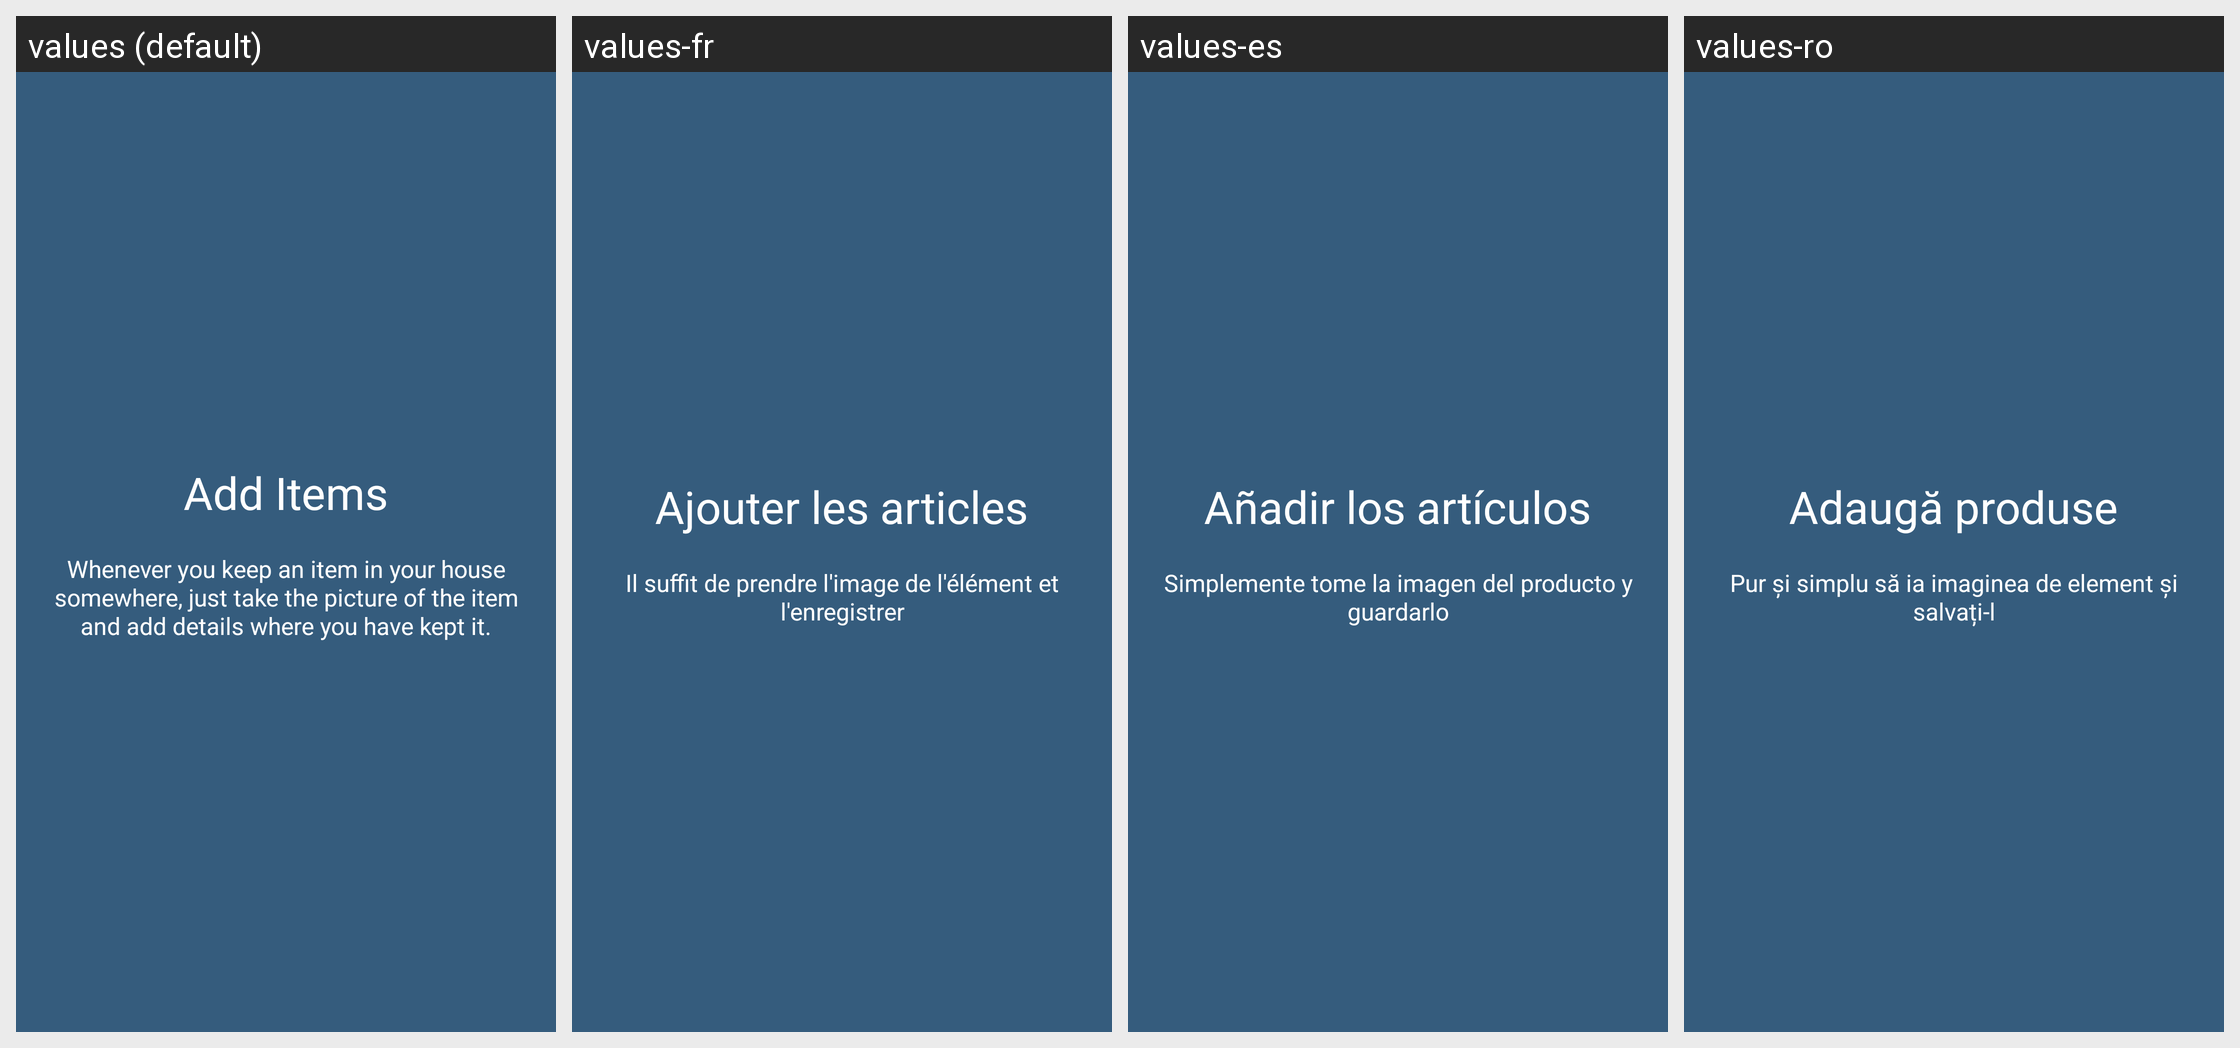

Strings drawn on this Android screen and how each of the app's shown locales translates them:
Android screen res/layout/onboarding_2.xml rendered under 4 locales, left to right: values (default), values-fr, values-es, values-ro. Device: Nexus 5 (rendered at 1080×1920; each locale shown at half size, 540×960, under a caption strip naming it); theme AppTheme.
Other locales in the repository, not shown: values-ar, values-bg, values-cs, values-de, values-fa, values-fi, values-it, values-iw, values-ja, values-ko, values-nl, values-pl, values-pt, values-ru, values-sk, values-sv, values-tr, values-zh.
Strings drawn on this screen, with the default value and each locale's value (text and hints the layout hard-codes, and strings that could not be matched under every locale, appear in the picture but are not listed):

slide_2_title
  values: Add Items
  values-fr: Ajouter les articles
  values-es: Añadir los artículos
  values-ro: Adaugă produse

slide_2_desc
  values: Whenever you keep an item in your house somewhere, just take the picture of the item and add details where you have kept it.
  values-fr: Il suffit de prendre l'image de l'élément et l'enregistrer
  values-es: Simplemente tome la imagen del producto y guardarlo
  values-ro: Pur și simplu să ia imaginea de element și salvați-l
